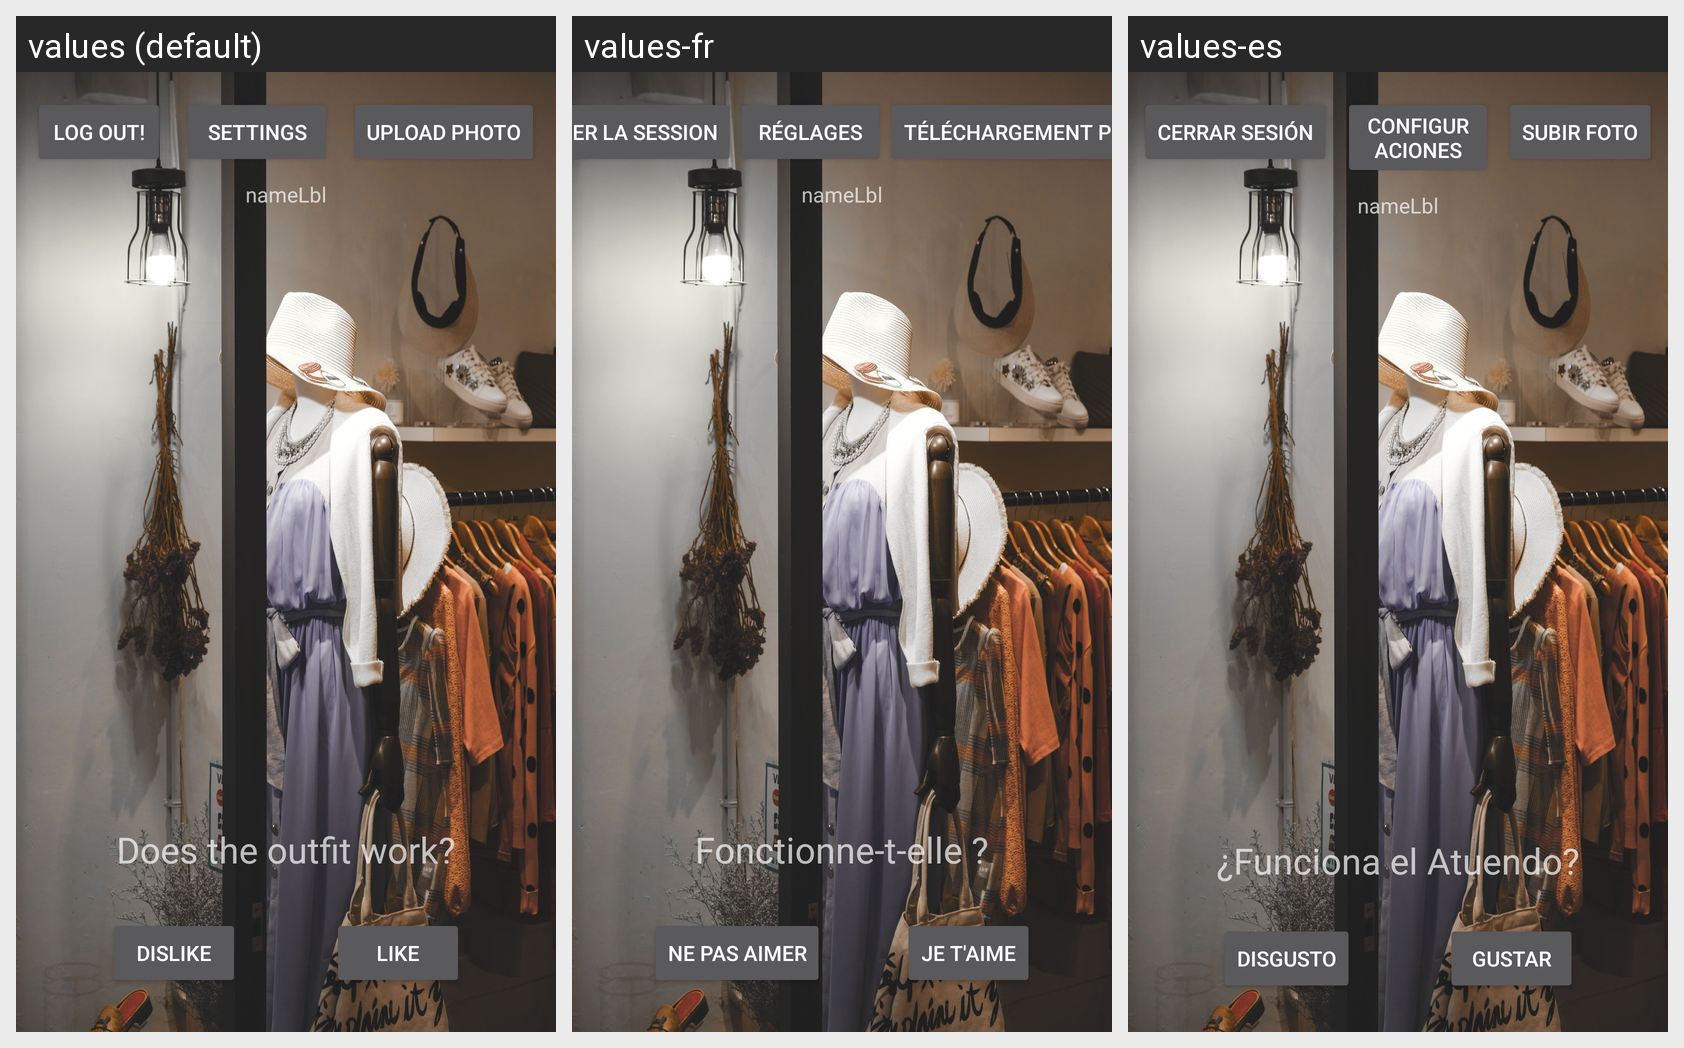

The same Android screen rendered under several of its app's locales, left to right. List the strings drawn on it with the default value and each locale's translation.
Android screen res/layout/activity_main_screen.xml rendered under 3 locales, left to right: values (default), values-fr, values-es. Device: Nexus 5 (rendered at 1080×1920; each locale shown at half size, 540×960, under a caption strip naming it); theme AppTheme.
Strings drawn on this screen, with the default value and each locale's value (text and hints the layout hard-codes appear in the picture but are not listed):

dislike
  values: Dislike
  values-fr: Ne pas aimer
  values-es: Disgusto

doesItWork
  values: Does the outfit work?
  values-fr: Fonctionne-t-elle ?
  values-es: ¿Funciona el Atuendo?

like
  values: Like
  values-fr: Je T'aime
  values-es: Gustar

upload_photo
  values: Upload Photo
  values-fr: Téléchargement photo
  values-es: Subir Foto

log_out
  values: Log out!
  values-fr: Fermer la Session
  values-es: Cerrar Sesión

title_activity_settings
  values: Settings
  values-fr: Réglages
  values-es: Configuraciones
